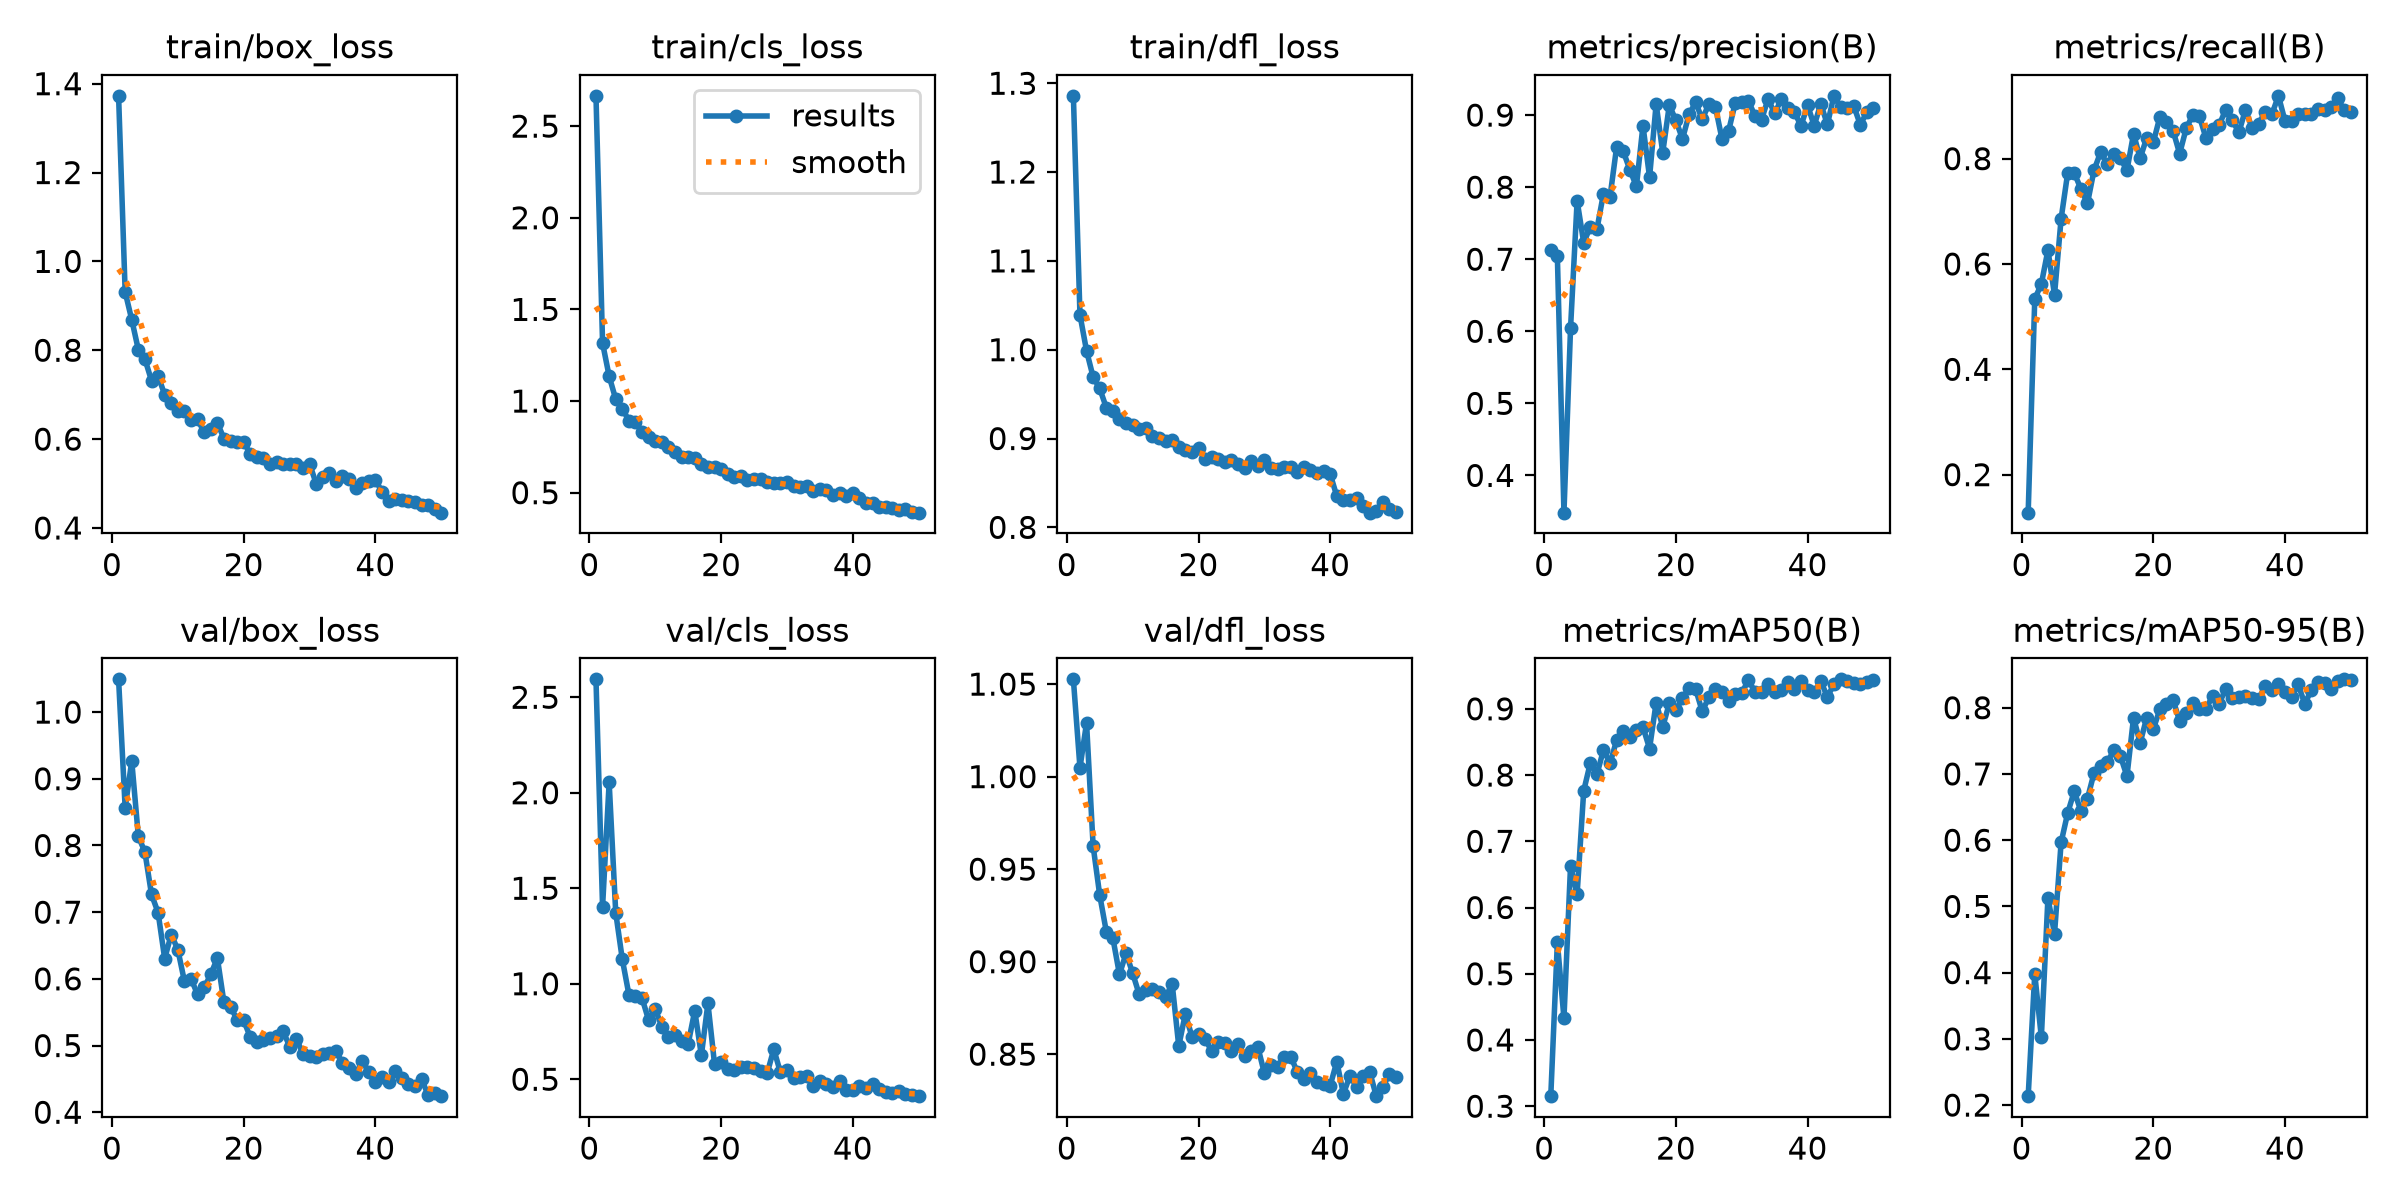

The file beside this chart, header and first rows:
epoch, time, train/box_loss, train/cls_loss, train/dfl_loss, metrics/precision(B), metrics/recall(B), metrics/mAP50(B), metrics/mAP50-95(B), val/box_loss, val/cls_loss, val/dfl_loss, lr/pg0, lr/pg1, lr/pg2
1, 6.571, 1.373, 2.665, 1.286, 0.7133, 0.1278, 0.3151, 0.2135, 1.049, 2.594, 1.053, 0.0003611, 0.0003611, 0.0003611
2, 12.1, 0.9312, 1.316, 1.039, 0.7041, 0.5335, 0.5476, 0.398, 0.8563, 1.403, 1.005, 0.0007169, 0.0007169, 0.0007169
3, 17.58, 0.8687, 1.135, 0.9987, 0.3483, 0.562, 0.4327, 0.3023, 0.9267, 2.054, 1.029, 0.001058, 0.001058, 0.001058
4, 23.01, 0.8013, 1.01, 0.9692, 0.604, 0.6264, 0.6629, 0.513, 0.8138, 1.372, 0.9625, 0.001045, 0.001045, 0.001045
5, 28.51, 0.78, 0.9581, 0.9564, 0.7811, 0.5414, 0.6203, 0.4585, 0.79, 1.128, 0.936, 0.001023, 0.001023, 0.001023
6, 34.99, 0.7317, 0.8935, 0.9348, 0.723, 0.6859, 0.7761, 0.5966, 0.7266, 0.9428, 0.9163, 0.001001, 0.001001, 0.001001
7, 41.74, 0.7429, 0.8847, 0.9315, 0.7448, 0.7728, 0.8181, 0.6411, 0.6993, 0.9378, 0.9127, 0.000979, 0.000979, 0.000979
8, 48.51, 0.6996, 0.8332, 0.9223, 0.7413, 0.7728, 0.801, 0.6738, 0.6304, 0.9245, 0.8931, 0.000957, 0.000957, 0.000957
9, 55.25, 0.6823, 0.8012, 0.9174, 0.791, 0.7427, 0.8377, 0.6439, 0.6664, 0.8084, 0.9046, 0.000935, 0.000935, 0.000935
10, 61.94, 0.6644, 0.7803, 0.9158, 0.7869, 0.7149, 0.8179, 0.6628, 0.6437, 0.869, 0.8938, 0.000913, 0.000913, 0.000913
11, 68.7, 0.6635, 0.7762, 0.9112, 0.8558, 0.7781, 0.8525, 0.7013, 0.5963, 0.7742, 0.8823, 0.000891, 0.000891, 0.000891
12, 75.35, 0.6424, 0.7506, 0.9119, 0.8498, 0.8123, 0.866, 0.7114, 0.6001, 0.721, 0.8848, 0.000869, 0.000869, 0.000869
13, 80.87, 0.6448, 0.72, 0.9032, 0.8245, 0.7893, 0.8581, 0.7173, 0.5766, 0.7302, 0.8851, 0.000847, 0.000847, 0.000847
14, 86.32, 0.6149, 0.6922, 0.9004, 0.8011, 0.8091, 0.8683, 0.7359, 0.587, 0.7027, 0.8835, 0.000825, 0.000825, 0.000825
15, 91.79, 0.6227, 0.6937, 0.8969, 0.8854, 0.8006, 0.8723, 0.7273, 0.6066, 0.6854, 0.8807, 0.000803, 0.000803, 0.000803
16, 97.34, 0.6365, 0.687, 0.8985, 0.8137, 0.7779, 0.84, 0.6966, 0.6312, 0.8587, 0.8882, 0.000781, 0.000781, 0.000781
17, 103.7, 0.6013, 0.6542, 0.89, 0.9153, 0.8471, 0.9094, 0.7849, 0.5647, 0.6246, 0.8544, 0.000759, 0.000759, 0.000759
18, 110.6, 0.5954, 0.642, 0.8875, 0.848, 0.8008, 0.8729, 0.747, 0.5583, 0.8973, 0.8718, 0.000737, 0.000737, 0.000737
19, 117.4, 0.5939, 0.6375, 0.8844, 0.9139, 0.8394, 0.9082, 0.7848, 0.5386, 0.5805, 0.8595, 0.000715, 0.000715, 0.000715
20, 124.1, 0.5944, 0.6285, 0.8892, 0.8925, 0.8308, 0.8981, 0.7679, 0.5376, 0.5924, 0.8611, 0.000693, 0.000693, 0.000693
21, 129.5, 0.566, 0.6005, 0.8769, 0.8668, 0.8793, 0.9158, 0.7974, 0.5127, 0.5554, 0.8581, 0.000671, 0.000671, 0.000671
22, 134.9, 0.5603, 0.5876, 0.879, 0.901, 0.8704, 0.9319, 0.8062, 0.5054, 0.5459, 0.8518, 0.000649, 0.000649, 0.000649
23, 140.3, 0.5564, 0.5911, 0.8773, 0.9177, 0.8532, 0.9297, 0.8118, 0.5087, 0.5638, 0.8565, 0.000627, 0.000627, 0.000627
24, 145.7, 0.544, 0.5686, 0.8735, 0.8941, 0.8094, 0.8961, 0.7798, 0.5118, 0.5652, 0.8559, 0.0006051, 0.0006051, 0.0006051
25, 151.2, 0.5475, 0.5742, 0.8754, 0.9152, 0.8577, 0.9174, 0.7925, 0.5147, 0.5611, 0.8518, 0.0005831, 0.0005831, 0.0005831
26, 156.7, 0.5449, 0.5745, 0.8714, 0.9115, 0.8829, 0.9304, 0.8077, 0.5214, 0.5411, 0.8554, 0.0005611, 0.0005611, 0.0005611
27, 162.2, 0.5445, 0.5562, 0.8672, 0.8667, 0.8806, 0.9248, 0.7984, 0.4979, 0.5314, 0.8492, 0.0005391, 0.0005391, 0.0005391
28, 168.6, 0.5444, 0.5513, 0.8743, 0.8779, 0.8391, 0.912, 0.7987, 0.5101, 0.6573, 0.8516, 0.0005171, 0.0005171, 0.0005171
29, 175.4, 0.5346, 0.5505, 0.8692, 0.9164, 0.857, 0.923, 0.8172, 0.4874, 0.5365, 0.8541, 0.0004951, 0.0004951, 0.0004951
30, 182.1, 0.5447, 0.5585, 0.8753, 0.9182, 0.864, 0.9239, 0.8063, 0.4848, 0.5476, 0.8397, 0.0004731, 0.0004731, 0.0004731
31, 188.9, 0.5, 0.5338, 0.8666, 0.9201, 0.8929, 0.9432, 0.8282, 0.4829, 0.507, 0.8441, 0.0004511, 0.0004511, 0.0004511
32, 195.6, 0.5136, 0.5305, 0.8661, 0.8988, 0.8728, 0.9261, 0.8144, 0.4874, 0.5132, 0.8433, 0.0004291, 0.0004291, 0.0004291
33, 202.4, 0.5231, 0.5343, 0.8679, 0.8933, 0.8499, 0.925, 0.8159, 0.4887, 0.5192, 0.8485, 0.0004071, 0.0004071, 0.0004071
34, 209.2, 0.5048, 0.5118, 0.8683, 0.9226, 0.8932, 0.9376, 0.8177, 0.4922, 0.4671, 0.8487, 0.0003851, 0.0003851, 0.0003851
35, 216, 0.5164, 0.5213, 0.862, 0.9023, 0.8581, 0.9254, 0.8149, 0.4735, 0.4928, 0.8405, 0.0003631, 0.0003631, 0.0003631
36, 222.8, 0.5098, 0.5143, 0.8675, 0.9217, 0.8666, 0.9292, 0.8125, 0.4661, 0.4752, 0.8367, 0.0003411, 0.0003411, 0.0003411
37, 229.6, 0.4893, 0.4885, 0.865, 0.9097, 0.8886, 0.9406, 0.8331, 0.4574, 0.4604, 0.8397, 0.0003191, 0.0003191, 0.0003191
38, 236.4, 0.502, 0.4964, 0.8608, 0.9037, 0.8839, 0.9303, 0.8261, 0.4764, 0.4884, 0.8352, 0.0002971, 0.0002971, 0.0002971
39, 243.2, 0.505, 0.4837, 0.8635, 0.8852, 0.9193, 0.9422, 0.8355, 0.461, 0.4445, 0.8339, 0.0002751, 0.0002751, 0.0002751
40, 250.1, 0.5078, 0.4972, 0.8599, 0.9136, 0.8715, 0.9278, 0.8239, 0.4453, 0.4453, 0.833, 0.0002531, 0.0002531, 0.0002531
41, 270.4, 0.4819, 0.4693, 0.8351, 0.8854, 0.871, 0.925, 0.8164, 0.4526, 0.4634, 0.846, 0.0002311, 0.0002311, 0.0002311
42, 277, 0.4614, 0.443, 0.8308, 0.9157, 0.8854, 0.9418, 0.8351, 0.4453, 0.4538, 0.8285, 0.0002091, 0.0002091, 0.0002091
43, 283.6, 0.465, 0.4415, 0.831, 0.887, 0.885, 0.9181, 0.8059, 0.4619, 0.4744, 0.8384, 0.0001871, 0.0001871, 0.0001871
44, 290.2, 0.4634, 0.4228, 0.8331, 0.9267, 0.8846, 0.937, 0.8267, 0.4511, 0.4482, 0.8324, 0.0001651, 0.0001651, 0.0001651
45, 296.5, 0.4608, 0.4223, 0.8246, 0.9107, 0.8952, 0.9445, 0.8384, 0.4416, 0.4329, 0.838, 0.0001431, 0.0001431, 0.0001431
46, 302.9, 0.4576, 0.4185, 0.8165, 0.9093, 0.8925, 0.9423, 0.8378, 0.4389, 0.428, 0.8404, 0.0001211, 0.0001211, 0.0001211
47, 309.3, 0.4513, 0.4051, 0.8187, 0.9128, 0.8988, 0.9383, 0.8288, 0.4494, 0.438, 0.8273, 9.91012e-05, 9.91012e-05, 9.91012e-05
48, 315.7, 0.4517, 0.4087, 0.8291, 0.8867, 0.9146, 0.9372, 0.8403, 0.4263, 0.4214, 0.8324, 7.71034e-05, 7.71034e-05, 7.71034e-05
49, 322.1, 0.4431, 0.3947, 0.8204, 0.904, 0.8916, 0.941, 0.8428, 0.4292, 0.4171, 0.8395, 5.51056e-05, 5.51056e-05, 5.51056e-05
50, 328.5, 0.4345, 0.3911, 0.8172, 0.9098, 0.889, 0.9439, 0.8418, 0.4241, 0.4114, 0.8379, 3.31078e-05, 3.31078e-05, 3.31078e-05
